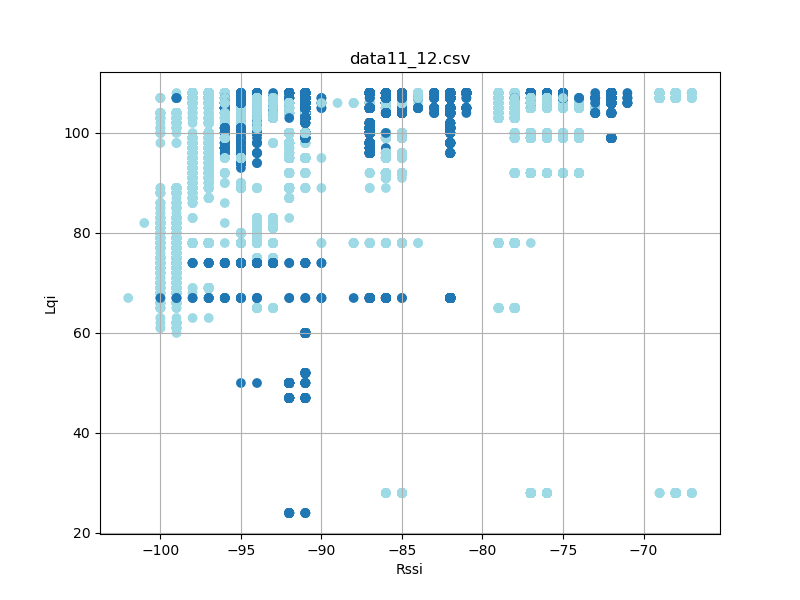

The data file committed next to this chart (first rows):
timestamp, rssi, lqi, device_id
'2023-08-26 12:23:17, 058', -92, 107, 11
'2023-08-26 12:23:17, 059', -97, 92, 12
'2023-08-26 12:23:17, 150', -91, 107, 11
'2023-08-26 12:23:17, 151', -98, 92, 12
'2023-08-26 12:23:17, 244', -91, 107, 11
'2023-08-26 12:23:17, 245', -97, 92, 12
'2023-08-26 12:23:17, 339', -92, 107, 11
'2023-08-26 12:23:17, 339', -98, 92, 12
'2023-08-26 12:23:17, 432', -98, 92, 12
'2023-08-26 12:23:17, 432', -91, 107, 11
'2023-08-26 12:23:17, 526', -98, 92, 12
'2023-08-26 12:23:17, 526', -92, 107, 11
'2023-08-26 12:23:17, 619', -92, 107, 11
'2023-08-26 12:23:17, 620', -98, 92, 12
'2023-08-26 12:23:17, 713', -91, 107, 11
'2023-08-26 12:23:17, 714', -97, 92, 12
'2023-08-26 12:23:17, 807', -98, 92, 12
'2023-08-26 12:23:17, 807', -91, 107, 11
'2023-08-26 12:23:17, 901', -97, 92, 12
'2023-08-26 12:23:17, 901', -92, 107, 11
'2023-08-26 12:23:17, 995', -98, 92, 12
'2023-08-26 12:23:17, 995', -92, 107, 11
'2023-08-26 12:23:18, 088', -92, 107, 11
'2023-08-26 12:23:18, 089', -98, 92, 12
'2023-08-26 12:23:18, 182', -91, 107, 11
'2023-08-26 12:23:18, 183', -98, 92, 12
'2023-08-26 12:23:18, 276', -97, 92, 12
'2023-08-26 12:23:18, 276', -92, 107, 11
'2023-08-26 12:23:18, 370', -98, 92, 12
'2023-08-26 12:23:18, 370', -91, 107, 11
'2023-08-26 12:23:18, 464', -98, 92, 12
'2023-08-26 12:23:18, 464', -91, 107, 11
'2023-08-26 12:23:18, 558', -98, 92, 12
'2023-08-26 12:23:18, 558', -92, 107, 11
'2023-08-26 12:23:18, 651', -91, 107, 11
'2023-08-26 12:23:18, 744', -98, 92, 12
'2023-08-26 12:23:18, 745', -91, 107, 11
'2023-08-26 12:23:18, 839', -92, 107, 11
'2023-08-26 12:23:18, 934', -98, 92, 12
'2023-08-26 12:23:18, 935', -91, 107, 11
'2023-08-26 12:23:19, 026', -98, 92, 12
'2023-08-26 12:23:19, 027', -92, 107, 11
'2023-08-26 12:23:19, 120', -91, 107, 11
'2023-08-26 12:23:19, 120', -98, 92, 12
'2023-08-26 12:23:19, 214', -91, 107, 11
'2023-08-26 12:23:19, 214', -98, 92, 12
'2023-08-26 12:23:19, 307', -98, 92, 12
'2023-08-26 12:23:19, 308', -92, 107, 11
'2023-08-26 12:23:19, 401', -98, 92, 12
'2023-08-26 12:23:19, 401', -92, 107, 11
'2023-08-26 12:23:19, 494', -92, 107, 11
'2023-08-26 12:23:19, 495', -98, 92, 12
'2023-08-26 12:23:19, 588', -91, 107, 11
'2023-08-26 12:23:19, 589', -98, 92, 12
'2023-08-26 12:23:19, 682', -91, 107, 11
'2023-08-26 12:23:19, 683', -97, 92, 12
'2023-08-26 12:23:19, 870', -98, 92, 12
'2023-08-26 12:23:19, 870', -91, 107, 11
'2023-08-26 12:23:19, 963', -98, 92, 12
'2023-08-26 12:23:19, 964', -91, 107, 11
... 44,126 more rows
